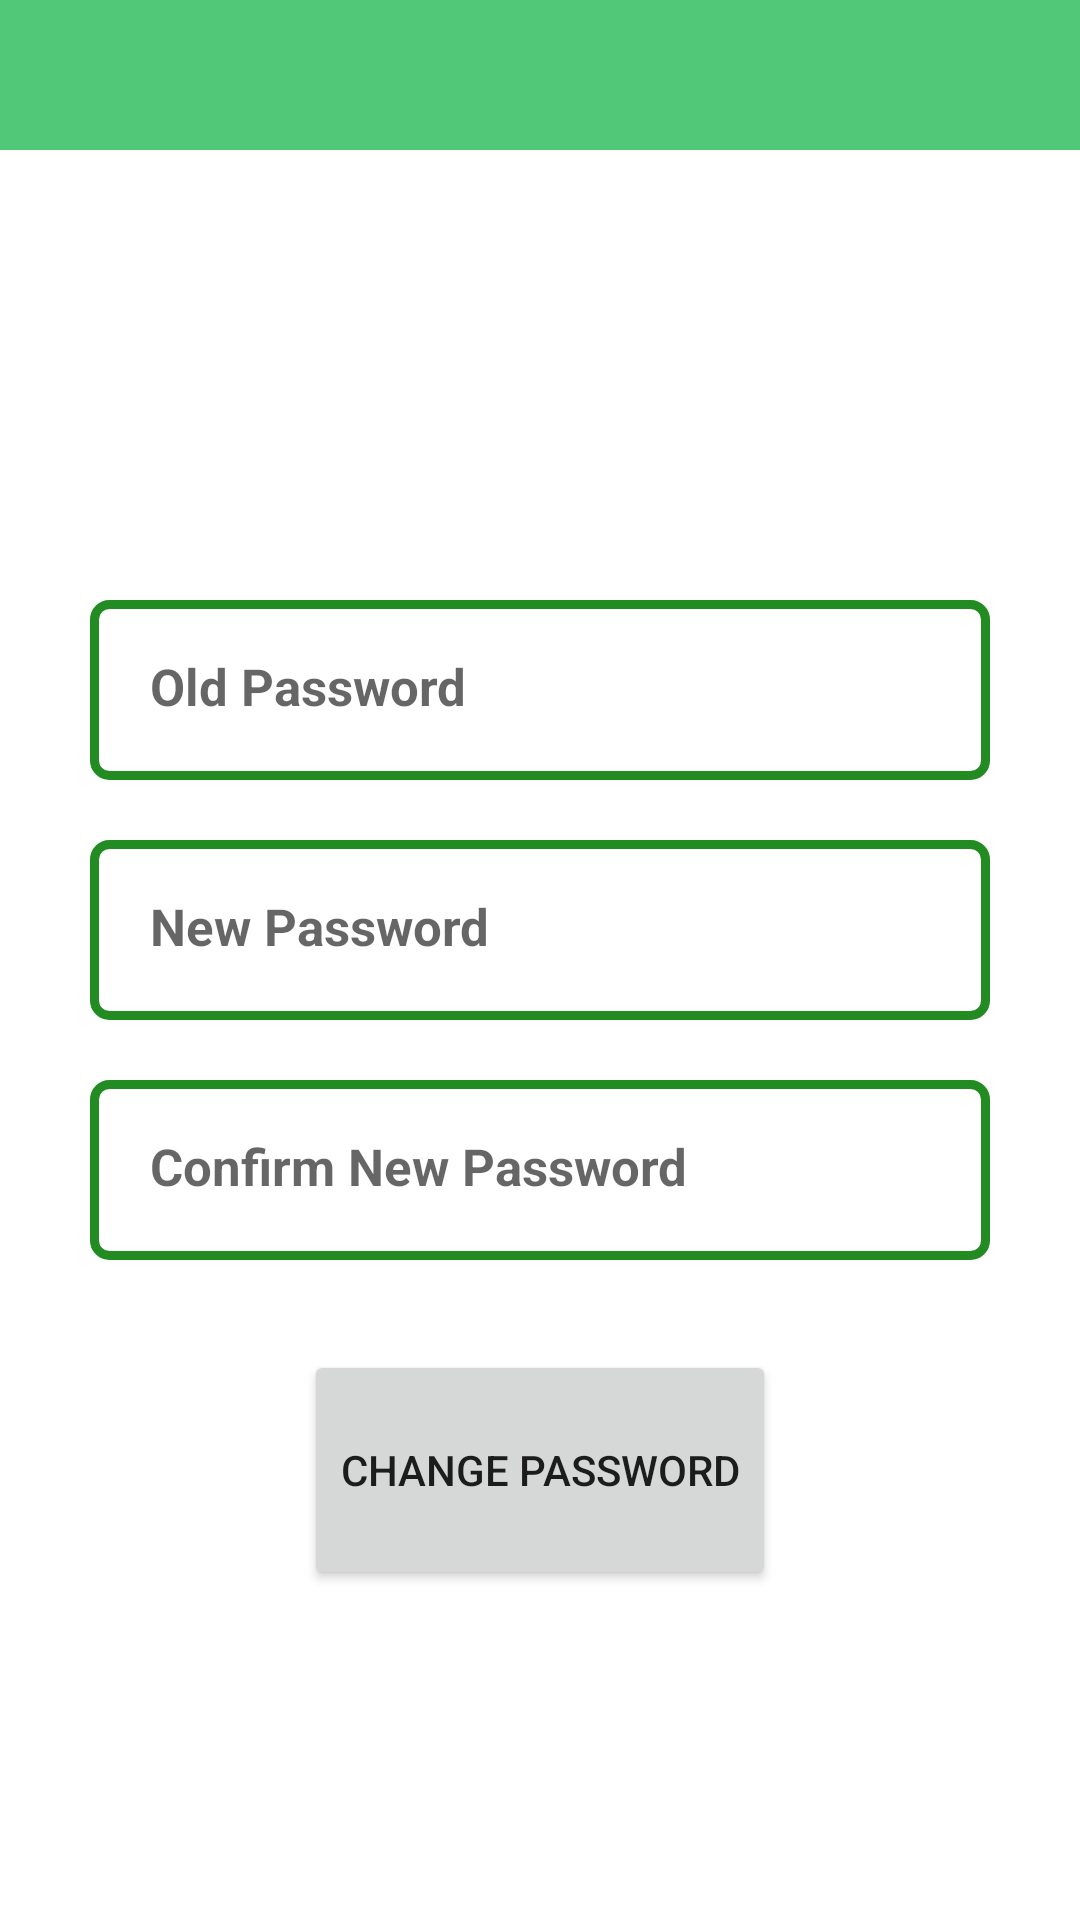

Produce the Android XML layout that renders to this screen, including the resource entries it uses.
<!-- AndroidManifest.xml: application theme Theme.WasteManagement -->
<!-- res/layout/activity_navigation_change_password.xml -->
<?xml version="1.0" encoding="utf-8"?>
<RelativeLayout xmlns:android="http://schemas.android.com/apk/res/android"
    xmlns:app="http://schemas.android.com/apk/res-auto"
    xmlns:tools="http://schemas.android.com/tools"
    android:layout_width="match_parent"
    android:layout_height="match_parent"

    tools:context=".navigationMenuUI.Navigation_Change_Password">

    <com.google.android.material.appbar.AppBarLayout
        android:id="@+id/app_bar_settings"
        android:layout_width="match_parent"
        android:layout_height="50dp"
        android:background="@color/colorPrimary">

        <androidx.appcompat.widget.Toolbar
            android:id="@+id/toolbar_settings"
            android:layout_width="match_parent"
            android:layout_height="wrap_content">

            <RelativeLayout
                android:layout_width="match_parent"
                android:layout_height="match_parent">

                <ImageButton
                    android:id="@+id/arrowback_ChangePassword"
                    android:layout_width="70dp"
                    android:layout_height="50dp"
                    android:background="@color/colorPrimary"
                    android:src="@drawable/ic_baseline_arrow_back_24"
                    tools:ignore="SpeakableTextPresentCheck" />

            </RelativeLayout>

        </androidx.appcompat.widget.Toolbar>

    </com.google.android.material.appbar.AppBarLayout>

    <EditText
        android:id="@+id/secuityOldPassword"
        android:layout_width="300dp"
        android:layout_height="60dp"
        android:layout_below="@id/app_bar_settings"
        android:layout_centerHorizontal="true"
        android:layout_marginTop="150dp"
        android:background="@drawable/input_background"
        android:drawablePadding="10dp"
        android:drawableTint="@color/colorPrimaryDark"
        android:ems="10"
        android:hint="Old Password"
        android:inputType="textPassword"
        android:padding="20dp"
        android:textColor="@color/black"
        android:textSize="17sp"
        android:textStyle="bold" />

    <EditText
        android:id="@+id/secuityNewPassword"
        android:layout_width="300dp"
        android:layout_height="60dp"
        android:layout_below="@id/secuityOldPassword"
        android:layout_centerHorizontal="true"
        android:layout_marginTop="20dp"
        android:background="@drawable/input_background"
        android:drawablePadding="10dp"
        android:drawableTint="@color/colorPrimaryDark"
        android:ems="10"
        android:hint="New Password"
        android:inputType="textPassword"
        android:padding="20dp"
        android:textColor="@color/black"
        android:textSize="17sp"
        android:textStyle="bold" />

    <EditText
        android:id="@+id/securyConfirmPassword"
        android:layout_width="300dp"
        android:layout_height="60dp"
        android:layout_below="@id/secuityNewPassword"
        android:layout_centerHorizontal="true"
        android:layout_marginTop="20dp"
        android:background="@drawable/input_background"
        android:drawablePadding="10dp"
        android:drawableTint="@color/colorPrimaryDark"
        android:ems="10"
        android:hint="Confirm New Password"
        android:inputType="textPassword"
        android:padding="20dp"
        android:textColor="@color/black"
        android:textSize="17sp"
        android:textStyle="bold" />

    <Button
        android:id="@+id/securityChangePassBTN"
        android:layout_width="wrap_content"
        android:layout_height="80dp"
        android:layout_below="@id/securyConfirmPassword"
        android:layout_centerHorizontal="true"
        android:layout_marginTop="30dp"
        android:text="Change Password" />

</RelativeLayout>
<!-- resources referenced by this layout -->
<resources>
  <color name="black">#FF000000</color>
  <color name="colorPrimary">	#50C878</color>
  <color name="colorPrimaryDark">#228B22</color>
  <!-- drawable input_background (drawable) -->
  <?xml version="1.0" encoding="utf-8"?>
  <selector xmlns:android="http://schemas.android.com/apk/res/android">
  
      <item>
          <shape>
              <corners android:radius="5dp" />
              <stroke android:color="@color/colorPrimaryDark"
                  android:width="3dp"/>
          </shape>
      </item>
  
  </selector>
  <style name="Theme.WasteManagement" parent="Theme.MaterialComponents.Light.NoActionBar">
          
          <item name="colorPrimary">@color/colorPrimaryDark</item>
          <item name="colorPrimaryVariant">@color/purple_700</item>
          <item name="colorOnPrimary">@color/white</item>
          
          <item name="colorSecondary">@color/teal_200</item>
          <item name="colorSecondaryVariant">@color/teal_700</item>
          <item name="colorOnSecondary">@color/black</item>
          
          <item name="android:statusBarColor" tools:targetApi="l">?attr/colorPrimaryVariant</item>
          
          <item name="android:forceDarkAllowed" tools:targetApi="q">false</item>
      </style>
  <color name="purple_700">#0FFF50</color>
  <color name="white">#FFFFFFFF</color>
  <color name="teal_200">#FF03DAC5</color>
  <color name="teal_700">#FF018786</color>
</resources>
